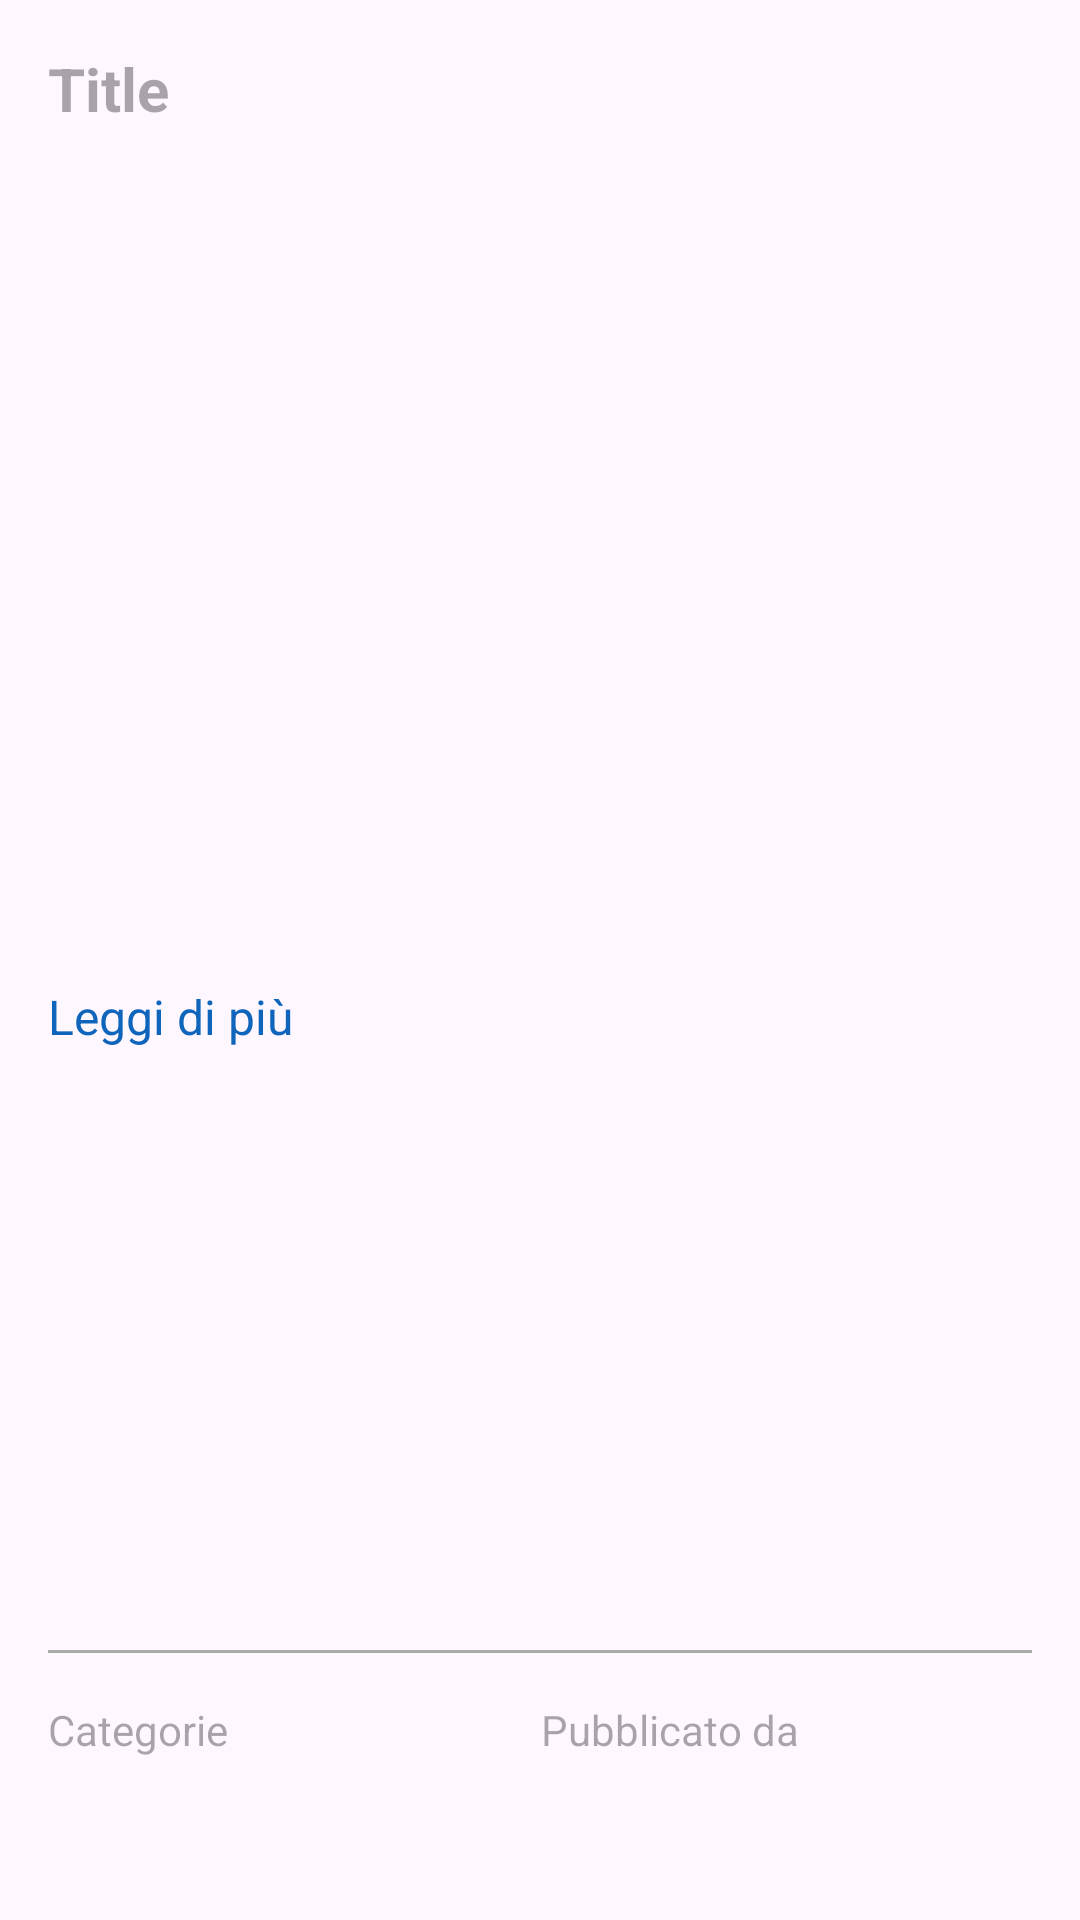

Reconstruct the res/layout file that produces this screen, plus the resources it refers to.
<!-- AndroidManifest.xml: application theme Theme.FetchNewsAPI -->
<!-- res/layout/fragment_details.xml -->
<?xml version="1.0" encoding="utf-8"?>
<FrameLayout xmlns:android="http://schemas.android.com/apk/res/android"
    xmlns:tools="http://schemas.android.com/tools"
    android:layout_width="match_parent"
    android:layout_height="match_parent"
    tools:context=".fragment.DetailsFragment">

    <RelativeLayout
        android:layout_width="match_parent"
        android:layout_height="match_parent"
        android:padding="16dp">

        <include
            android:id="@+id/id_include_top_details"
            android:layout_width="match_parent"
            android:layout_height="wrap_content"
            android:layout_alignParentTop="true"
            layout="@layout/include_top_details" />

        <include
            android:id="@+id/id_include_center_details"
            layout="@layout/include_center_details"
            android:layout_width="match_parent"
            android:layout_height="wrap_content"
            android:layout_centerInParent="true" />

        <include
            android:id="@+id/id_include_bottom_details"
            android:layout_width="match_parent"
            android:layout_height="wrap_content"
            android:layout_alignParentBottom="true"
            layout="@layout/include_bottom_details" />

    </RelativeLayout>

</FrameLayout>
<!-- res/layout/include_top_details.xml (included above) -->
<?xml version="1.0" encoding="utf-8"?>
<FrameLayout xmlns:android="http://schemas.android.com/apk/res/android"
    xmlns:tools="http://schemas.android.com/tools"
    android:layout_width="match_parent"
    android:layout_height="match_parent"
    tools:ignore="MissingDefaultResource">

    <LinearLayout
        android:layout_width="match_parent"
        android:layout_height="match_parent"
        android:orientation="vertical">

        <TextView
            android:id="@+id/id_title_textview"
            android:layout_width="match_parent"
            android:layout_height="wrap_content"
            android:layout_marginBottom="8dp"
            android:hint="Title"
            android:textColor="@color/black"
            android:textSize="20sp"
            android:textStyle="bold" />

        <ImageView
            android:id="@+id/id_imageview"
            android:layout_width="match_parent"
            android:layout_height="200dp"
            android:adjustViewBounds="true"
            android:scaleType="centerCrop"
            android:src="@drawable/ic_launcher_background" />

    </LinearLayout>

</FrameLayout>
<!-- res/layout/include_center_details.xml (included above) -->
<?xml version="1.0" encoding="utf-8"?>
<FrameLayout xmlns:android="http://schemas.android.com/apk/res/android"
    xmlns:tools="http://schemas.android.com/tools"
    android:layout_width="match_parent"
    android:layout_height="match_parent"
    tools:ignore="MissingDefaultResource">

    <LinearLayout
        android:layout_width="match_parent"
        android:layout_height="match_parent"
        android:orientation="vertical">

        <TextView
            android:id="@+id/id_text_description"
            android:layout_width="match_parent"
            android:layout_height="wrap_content"
            android:layout_marginTop="8dp"
            android:textColor="@color/black"
            android:textSize="16sp" />

        <TextView
            android:id="@+id/id_text_link"
            android:layout_width="wrap_content"
            android:layout_height="wrap_content"
            android:text="@string/read_more"
            android:textColor="@color/custom_color"
            android:textSize="16sp"
            android:layout_marginTop="8dp"
            android:clickable="true"
            android:focusable="true" />

    </LinearLayout>

</FrameLayout>
<!-- res/layout/include_bottom_details.xml (included above) -->
<?xml version="1.0" encoding="utf-8"?>
<FrameLayout xmlns:android="http://schemas.android.com/apk/res/android"
    xmlns:tools="http://schemas.android.com/tools"
    android:layout_width="match_parent"
    android:layout_height="match_parent"
    tools:ignore="MissingDefaultResource">

    <LinearLayout
        android:layout_width="match_parent"
        android:layout_height="match_parent"
        android:orientation="vertical">

        <View
            android:layout_width="match_parent"
            android:layout_height="1dp"
            android:layout_marginTop="16dp"
            android:background="@android:color/darker_gray" />

        <LinearLayout
            android:id="@+id/id_my_layout"
            android:layout_width="match_parent"
            android:layout_height="wrap_content"
            android:orientation="horizontal"
            android:layout_marginTop="16dp">

            <LinearLayout
                android:layout_width="0dp"
                android:layout_height="wrap_content"
                android:layout_weight="1"
                android:layout_gravity="bottom"
                android:orientation="vertical">

                <TextView
                    android:id="@+id/id_text_categories"
                    android:layout_width="wrap_content"
                    android:layout_height="wrap_content"
                    android:hint="@string/categories"
                    android:textColor="@color/black"
                    android:textSize="14sp" />

                <TextView
                    android:layout_width="wrap_content"
                    android:layout_height="wrap_content" />

                <TextView
                    android:id="@+id/id_out_categories"
                    android:layout_width="wrap_content"
                    android:layout_height="wrap_content"
                    android:textColor="@color/black"
                    android:textSize="14sp" />

            </LinearLayout>

            <LinearLayout
                android:layout_width="0dp"
                android:layout_height="wrap_content"
                android:layout_weight="1"
                android:layout_gravity="bottom"
                android:orientation="vertical">

                <TextView
                    android:id="@+id/id_text_published_by"
                    android:layout_width="wrap_content"
                    android:layout_height="wrap_content"
                    android:hint="@string/published"
                    android:textColor="@color/black"
                    android:textSize="14sp"
                    android:gravity="end" />

                <TextView
                    android:id="@+id/id_out_published_by"
                    android:layout_width="wrap_content"
                    android:layout_height="wrap_content"
                    android:textSize="14sp"
                    android:textColor="@color/black"
                    android:gravity="end" />

                <TextView
                    android:id="@+id/id_out_published_time_by"
                    android:layout_width="wrap_content"
                    android:layout_height="wrap_content"
                    android:textSize="14sp"
                    android:textColor="@color/black"
                    android:gravity="end" />

            </LinearLayout>
        </LinearLayout>

    </LinearLayout>

</FrameLayout>
<!-- resources referenced by this layout -->
<resources>
  <color name="black">#FF000000</color>
  <color name="custom_color">#0E65BB</color>
  <string name="categories">Categorie</string>
  <string name="published">Pubblicato da</string>
  <string name="read_more">Leggi di più</string>
  <style name="Theme.FetchNewsAPI" parent="Base.Theme.FetchNewsAPI" />
  <style name="Base.Theme.FetchNewsAPI" parent="Theme.Material3.DayNight.NoActionBar">
          
          
          <item name="colorPrimary">@color/custom_color</item>
          <item name="android:statusBarColor">@color/black</item>
          <item name="colorAccent">@color/custom_color</item>
      </style>
</resources>
